Dataset: dataset (GitHub, Aryawwww/Image-Programming-group-10). Classes: tomato bacterial spot, tomato late blight, tomato septoria leaf spot, tomato yellow leaf curl virus, tomato healthy.

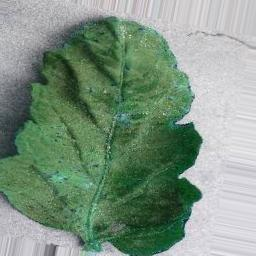
Label: tomato healthy

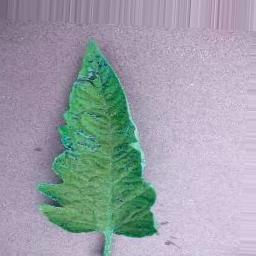
Label: tomato septoria leaf spot

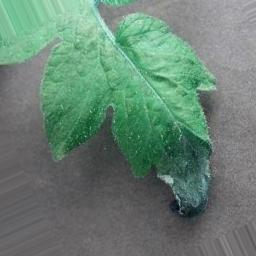
Label: tomato late blight

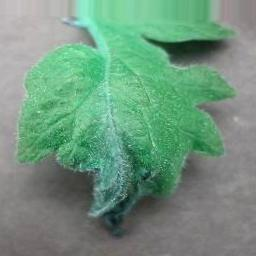
Label: tomato late blight

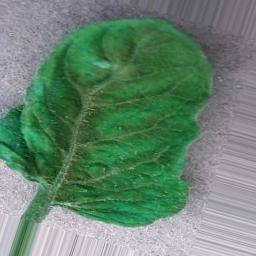
Label: tomato yellow leaf curl virus

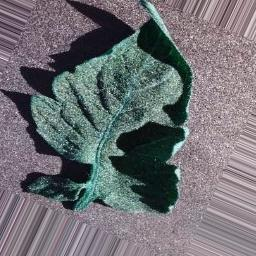
Label: tomato bacterial spot
